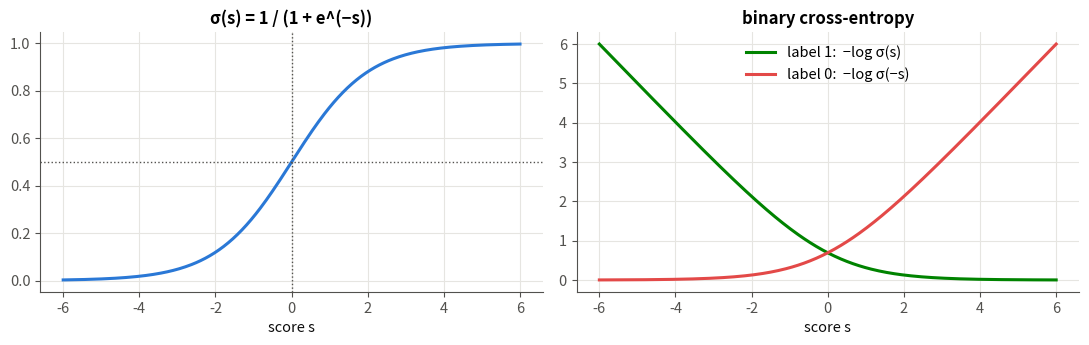
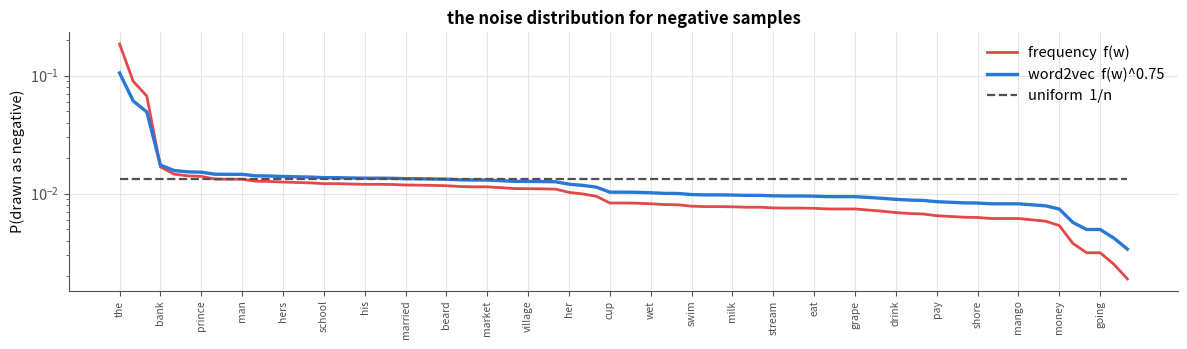
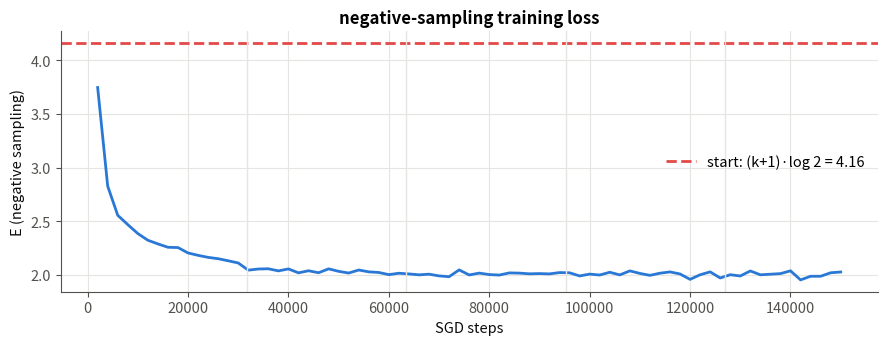
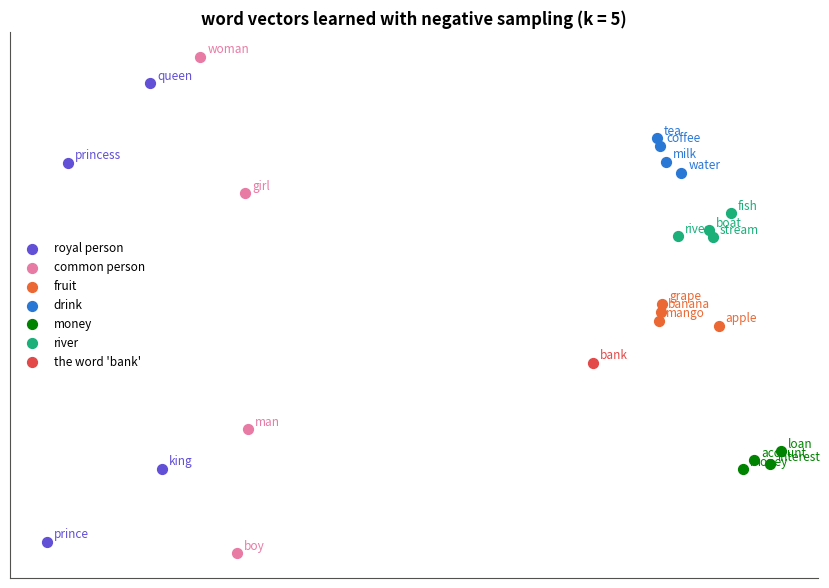
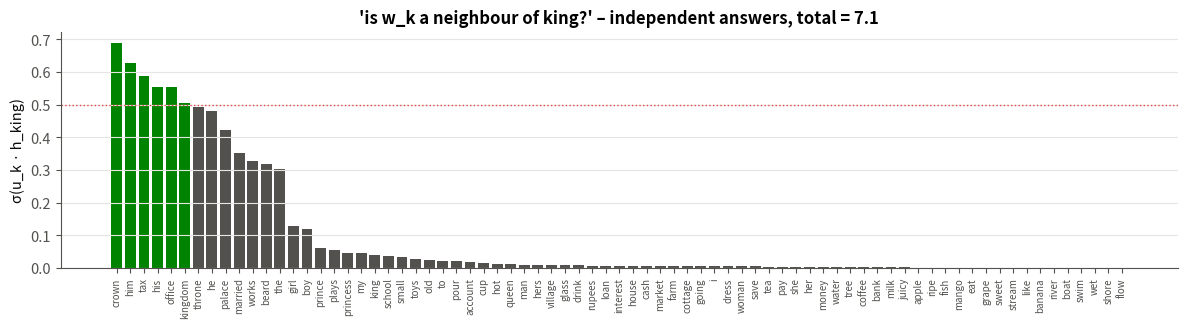
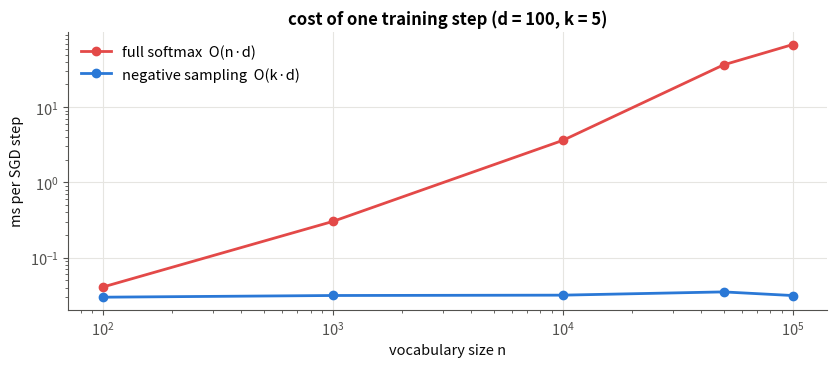

Python code for these plots, in order:
# -*- coding: utf-8 -*-

"""
07 · Negative Sampling

Python-script version of 07_negative_sampling.ipynb.
Run:  python 07_negative_sampling.py
(each figure opens in a window; close it to continue)
"""

# Module 03 – Text to Numbers and Word Embeddings · Notebook 7 of 9
# Course notes: pages 15–17 – "Negative sampling: 1 positive + k negative", the sigmoid σ, "10
# × 300 = 3×10³ updates – roughly 10⁴ times faster", the logistic-regression derivation
# Δa=-η(y'-y)x, Δb=-η(y'-y) · Mikolov et al. 2013, Distributed Representations of Words and
# Phrases
#
# Notebook 06 showed that the full softmax is too slow: each step changes all n rows of U.
# Negative sampling changes the question the network answers.
#
#     |  full softmax (notebook 06)  |  negative sampling
#   question  |  "which of the n words is the neighbour of c?"  |  "is o a real neighbour of c – yes or no?"
#   output  |  one softmax over n words  |  one sigmoid per word we ask about
#   words updated per step  |  all n  |  the true word + k random "negative" words
#
# --- What you will learn ---
#   #  |  Idea
#   1  |  Logistic regression and its update Δa=-η(y'-y)x (notes page 17)
#   2  |  The negative-sampling error E=-logσ(u_o·h)-Σ[j] logσ(-u_j·h)
#   3  |  Its gradients: only k+1 rows of U and 1 column of V change
#   4  |  Drawing negatives from the unigram distribution raised to 3/4
#   5  |  Training, quality check, and the cost per step: (k+2) d instead of (n+1) d
#   6  |  Why the outputs no longer sum to 1

# ==============================================================================
# 0 · Setup
# ==============================================================================

import numpy as np
import matplotlib.pyplot as plt
from matplotlib.colors import ListedColormap

# ---------- one consistent, clean plotting style for the whole notebook ----------
C = dict(blue="#2a78d6", orange="#eb6834", aqua="#1baf7a", yellow="#eda100",
         magenta="#e87ba4", green="#008300", violet="#6250d6", red="#e34948",
         ink="#0b0b0b", muted="#52514e", grid="#e6e5e1")
plt.rcParams.update({
    "figure.dpi": 110, "figure.facecolor": "white", "axes.facecolor": "white",
    "axes.edgecolor": C["muted"], "axes.labelcolor": C["ink"], "axes.titleweight": "bold",
    "axes.titlesize": 12, "axes.labelsize": 10.5, "axes.spines.top": False, "axes.spines.right": False,
    "axes.grid": True, "grid.color": C["grid"], "grid.linewidth": 0.8,
    "xtick.color": C["muted"], "ytick.color": C["muted"], "legend.frameon": False,
    "lines.linewidth": 2.0, "font.size": 10.5,
    "axes.prop_cycle": plt.cycler(color=[C[k] for k in
                       ["blue", "orange", "aqua", "yellow", "magenta", "green", "violet", "red"]]),
})
np.set_printoptions(precision=4, suppress=True)
import time

# ==============================================================================
# 1 · The variables
# ==============================================================================
#
# --- Notation for the word2vec notebooks (same as the course notes, pages 10–14) ---
#
#   Symbol  |  Shape  |  Meaning
#   n  |  number  |  vocabulary size: how many different words we know
#   d  |  number  |  embedding size: how many numbers describe one word (notes: typically 300)
#   w_k  |  –  |  the k-th word of the vocabulary, k=1..n
#   x  |  n×1  |  one-hot vector of the input word: all zeros except a 1 at its index
#   V  |  d×n  |  input matrix. Column k, written v_k, is the word vector of w_k
#   h=Vx  |  d×1  |  hidden vector. Because x is one-hot, h is simply the column v_c of the input word c
#   U  |  n×d  |  output matrix. Row k, written u_k, is the "output vector" of w_k
#   z=Uh  |  n×1  |  one score per vocabulary word: z_k=u_k·h
#   y=softmax(z)  |  n×1  |  probabilities: y_k=e^(z_k)/Σ[m] e^(z_m) = predicted chance that w_k is the context word
#   o  |  index  |  the true output (context) word of this training example
#   E=-log y_o  |  number  |  error: minus the log of the probability given to the right word
#   δ_ok  |  number  |  Kronecker delta: 1 if o=k, else 0
#   η  |  number  |  learning rate
#
# No biases and no activation function except the final softmax, so the model has exactly 2 d
# n parameters (notes, page 10).
# New in this notebook:
#
#   Symbol  |  Meaning
#   σ(s)=1/(1+e^(-s))  |  sigmoid: turns any score s into a probability between 0 and 1
#   k  |  number of negative samples per training pair (notes: 5–20, we use 5)
#   j_1,...,j_k  |  indices of the negative words: random words that are (probably) not neighbours of c
#   f(w)  |  how often word w appears as a target in the data
#   P_n(w)  |  the "noise" distribution from which negatives are drawn: P_n(w)∝ f(w)^(3/4)
#   ell  |  label: 1 for the true pair, 0 for a negative pair
#
# ==============================================================================
# 2 · Warm-up: logistic regression (notes page 17)
# ==============================================================================
#
# Negative sampling is just many tiny logistic regressions, so we start with one.
#
# --- 2.1 · The model ---
# One input number x, two parameters: weight a and bias b. The prediction is
#
#     y'=σ(ax+b)
#
# and the label is y∈0,1. The error is the binary cross-entropy:
#
#     E=-ylog y'-(1-y)log(1-y')
#
# --- 2.2 · The gradient ---
# We need one fact about the sigmoid: σ'(s)=σ(s) (1-σ(s)). With s=ax+b:
#
#     (∂E)/(∂s)=(-y/y'+(1-y)/(1-y')) y'(1-y')=-y(1-y')+(1-y) y'=y'-y
#
# Then ∂s/∂a=x and ∂s/∂b=1, so (notes page 17):
#
#     Δa=-η (y'-y) x, Δb=-η (y'-y)
#
# Same shape as the softmax result y_k-δ_ok of notebook 05: prediction minus truth, times the
# input.

def sigmoid(s):
    return 1.0 / (1.0 + np.exp(-s))


def logreg_grad(a, b, x, y):
    """Error and gradients of one logistic-regression example."""
    y_pred = sigmoid(a * x + b)
    E = -y * np.log(y_pred) - (1 - y) * np.log(1 - y_pred)
    return E, (y_pred - y) * x, (y_pred - y)

# Gradient check on one example:

a, b, x, y = 0.7, -0.3, 2.0, 1
E, da, db = logreg_grad(a, b, x, y)
eps = 1e-6
da_num = (logreg_grad(a + eps, b, x, y)[0] - logreg_grad(a - eps, b, x, y)[0]) / (2 * eps)
db_num = (logreg_grad(a, b + eps, x, y)[0] - logreg_grad(a, b - eps, x, y)[0]) / (2 * eps)
print(f"dE/da: formula {da:.6f}   numerical {da_num:.6f}")
print(f"dE/db: formula {db:.6f}   numerical {db_num:.6f}")

#  Plot: left, the sigmoid. Right, the binary cross-entropy as a function of the score s: for
#  a positive example (y=1) the error falls as s grows; for a negative example (y=0) it falls
#  as s becomes very negative.

s = np.linspace(-6, 6, 300)
fig, axs = plt.subplots(1, 2, figsize=(11, 3.6))
axs[0].plot(s, sigmoid(s), color=C["blue"], lw=2.2)
axs[0].axhline(0.5, color=C["muted"], ls=":", lw=1); axs[0].axvline(0, color=C["muted"], ls=":", lw=1)
axs[0].set_title("σ(s) = 1 / (1 + e^(−s))"); axs[0].set_xlabel("score s")
axs[1].plot(s, -np.log(sigmoid(s)), color=C["green"], lw=2.2, label="label 1:  −log σ(s)")
axs[1].plot(s, -np.log(sigmoid(-s)), color=C["red"], lw=2.2, label="label 0:  −log σ(−s)")
axs[1].set_title("binary cross-entropy"); axs[1].set_xlabel("score s"); axs[1].legend()
plt.tight_layout(); plt.show()

# Note 1-σ(s)=σ(-s): the error for a negative example can be written -logσ(-s). We use this
# below.
#
# ==============================================================================
# 3 · From softmax to "yes / no" questions
# ==============================================================================
#
# For a training pair (c,o) we ask k+1 yes/no questions, one logistic regression each, all
# sharing the same input h=v_c:
#
#   word  |  score  |  label ell  |  wanted
#   the true neighbour o  |  s_o=u_o·h  |  1  |  σ(s_o)→1
#   negative j_1  |  s_j_1=u_j_1·h  |  0  |  σ(s_j_1)→0
#   …  |  …  |  0  |  …
#   negative j_k  |  s_j_k=u_j_k·h  |  0  |  σ(s_j_k)→0
#
# The error is the sum of the k+1 binary cross-entropies:
#
#     E=-logσ(u_o·h)-Σ[i=1..k] logσ(-u_j_i·h)
#
# --- 3.1 · The gradients ---
# Each question is a logistic regression with input h and "weight" u_j, so section 2.2 gives
# directly, for every word j in the set o,j_1,...,j_k with label ell_j:
#
#     (∂E)/(∂s_j)=σ(s_j)-ell_j  Δu_j=-η (σ(u_j·h)-ell_j) h
#
# and, since h appears in all k+1 scores,
#
#     Δv_c=-ηΣ[j∈ o,j_1..j_k] (σ(u_j·h)-ell_j) u_j
#
# Every other row of U is untouched. Compare notebook 05: there, the push-away term -η y_k h
# hit all n words; here only k randomly chosen words are pushed away, as a sample of the full
# sum.
#
# --- 3.2 · The update count (notes page 16) ---
#
#     |  rows of U  |  values per step (d=300)
#   full softmax, n=10^5  |  10^5  |  3×10^7
#   negative sampling, k=9  |  k+1=10  |  10×300=3×10^3
#
# That is 10^4 times fewer updates per step – the notes' "roughly 10^4 times faster".

for n_, d_, k_ in [(75, 10, 5), (100_000, 300, 9)]:
    full, ns = n_ * d_ + d_, (k_ + 1) * d_ + d_
    print(f"n = {n_:>7,}, d = {d_}, k = {k_}:  full softmax {full:>11,}   negative sampling {ns:>6,}   ratio {full / ns:,.0f}×")

# ==============================================================================
# 4 · The data
# ==============================================================================
#
# Same corpus, vocabulary and skip-gram pairs (window 3) as notebook 06.

PEOPLE = {   # word: (status, gender, age)
    "king": ("royal", "male", "adult"),     "queen": ("royal", "female", "adult"),
    "prince": ("royal", "male", "young"),   "princess": ("royal", "female", "young"),
    "man": ("common", "male", "adult"),     "woman": ("common", "female", "adult"),
    "boy": ("common", "male", "young"),     "girl": ("common", "female", "young"),
}
POOLS = {    # context words that describe each attribute
    "royal": ["palace", "crown", "throne", "kingdom"],  "common": ["village", "farm", "market", "cottage"],
    "male": ["he", "his", "him", "beard"],              "female": ["she", "her", "hers", "dress"],
    "adult": ["works", "office", "married", "tax"],     "young": ["plays", "school", "toys", "small"],
}
THINGS = {   # topic: (topic words, context words)
    "fruit": (["mango", "apple", "banana", "grape"], ["eat", "sweet", "ripe", "tree", "juicy"]),
    "drink": (["water", "tea", "coffee", "milk"], ["drink", "cup", "hot", "glass", "pour"]),
    "money": (["loan", "money", "interest", "account"], ["bank", "pay", "rupees", "save", "cash"]),
    "river": (["river", "stream", "fish", "boat"], ["bank", "flow", "swim", "shore", "wet"]),
}


def make_corpus(n_sentences=1500, seed=0):
    """Generate a toy corpus whose words have hidden 'meanings' (attributes) we know in advance."""
    rng = np.random.default_rng(seed)
    sentences = []
    for _ in range(n_sentences):
        if rng.random() < 0.55:                                   # a sentence about a person
            word = str(rng.choice(list(PEOPLE)))
            context = [str(rng.choice(POOLS[a])) for a in PEOPLE[word]]   # one word per attribute
            rng.shuffle(context)
            sentences.append(["the", word] + context)
        else:                                                     # a sentence about a thing
            words, ctx = THINGS[rng.choice(list(THINGS))]
            sentences.append(["i", "like", "the", str(rng.choice(words))] + [str(c) for c in rng.choice(ctx, 2, replace=False)])
    sentences += [["i", "like", "going", "to", "my", "old", "house"]] * 20   # the example from the notes
    return sentences

# Vocabulary and pairs:

def skipgram_pairs(sentences, index, window=3):
    """All (center, context) index pairs within `window` positions."""
    pairs = []
    for s in sentences:
        ids = [index[w] for w in s]
        for pos, c in enumerate(ids):
            for ctx_pos in range(max(0, pos - window), min(len(ids), pos + window + 1)):
                if ctx_pos != pos:
                    pairs.append((c, ids[ctx_pos]))
    return np.array(pairs)

sentences = make_corpus()
vocab = sorted({w for s in sentences for w in s})
index = {w: i for i, w in enumerate(vocab)}
n = len(vocab)
pairs = skipgram_pairs(sentences, index)
N = len(pairs)
print(f"n = {n} words, N = {N:,} pairs")

# ==============================================================================
# 5 · Where do the negatives come from?
# ==============================================================================
#
# Negatives are random words. Which distribution?
# * uniform – rare words (seen a handful of times) would be picked as often as the; most
#   negatives would be words the model hardly knows;
# * frequency f(w) – almost every negative would be the, i, like; the rare words would never
#   be pushed away;
# * word2vec's choice: P_n(w)∝ f(w)^(3/4) – in between. Raising to 3/4 shrinks big counts more
#   than small ones (1000^(0.75)≈178, 10^(0.75)≈5.6).

freq = np.bincount(pairs[:, 1], minlength=n).astype(float)

def noise_distribution(freq, power=0.75):
    p = freq ** power
    return p / p.sum()

P_noise = noise_distribution(freq)
order = np.argsort(-freq)
print("top-5 words:", [vocab[i] for i in order[:5]])
print("their share  –  frequency:", (freq[order[:5]] / freq.sum()).round(3), "   f^0.75:", P_noise[order[:5]].round(3))

#  Plot: probability of being drawn as a negative, for the three choices (words sorted by
#  frequency). The 3/4 power flattens the curve: frequent words are sampled less, rare words
#  more.

fig, ax = plt.subplots(figsize=(12, 3.6))
xs = np.arange(n)
ax.plot(xs, freq[order] / freq.sum(), color=C["red"], lw=2, label="frequency  f(w)")
ax.plot(xs, P_noise[order], color=C["blue"], lw=2.4, label="word2vec  f(w)^0.75")
ax.plot(xs, np.full(n, 1 / n), color=C["muted"], lw=1.6, ls="--", label="uniform  1/n")
ax.set_xticks(xs[::3], [vocab[i] for i in order[::3]], rotation=90, fontsize=7.5)
ax.set_ylabel("P(drawn as negative)"); ax.set_yscale("log"); ax.legend()
ax.set_title("the noise distribution for negative samples")
plt.tight_layout(); plt.show()

# Drawing negatives in bulk. Calling the random generator once per step is slow in Python, so
# at the start of each epoch we draw all N×k negatives at once. (Occasionally a negative
# equals the true word o; word2vec simply ignores this, and so do we.)

def draw_negatives(rng, n_pairs, k, P_noise):
    return rng.choice(len(P_noise), size=(n_pairs, k), p=P_noise)

demo = draw_negatives(np.random.default_rng(0), 3, 5, P_noise)
for (c, o), neg in zip(pairs[:3], demo):
    print(f"pair ({vocab[c]} → {vocab[o]})   negatives: {[vocab[j] for j in neg]}")

# ==============================================================================
# 6 · The model, one piece at a time
# ==============================================================================
#
# --- 6.1 · Parameters ---
# Exactly the same V and U as before – negative sampling changes the training, not the
# network.

class SkipGramNS:
    """Skip-gram word2vec trained with negative sampling."""

    def __init__(self, n, d, k=5, seed=0):
        rng = np.random.default_rng(seed)
        self.n, self.d, self.k = n, d, k
        self.V = rng.normal(0, 0.1, (d, n))
        self.U = rng.normal(0, 0.1, (n, d))
        self.steps = 0
        self.values_updated = 0

# --- 6.2 · One SGD step on one pair plus its negatives ---
#   code  |  formula
#   `ids = [o, j1..jk]`, `labels = [1, 0..0]`  |  the k+1 questions
#   `s = sigmoid(U[ids] @ h)`  |  σ(u_j·h) – only k+1 dot products, no sum over n
#   `g = s - labels`  |  ∂E/∂s_j=σ(s_j)-ell_j
#   `grad_h = g @ U[ids]`  |  Σ_j g_j u_j
#   `np.subtract.at(U, ids, eta * np.outer(g, h))`  |  Δu_j for the k+1 rows only
#   `V[:, c] -= eta * grad_h`  |  Δv_c
#
# `np.subtract.at` is used instead of `U[ids] -= …` so that a word drawn twice gets both
# updates.

def sgd_step(self, c, o, negatives, eta):
    h = self.V[:, c].copy()
    ids = np.concatenate(([o], negatives))
    labels = np.zeros(len(ids)); labels[0] = 1.0
    s = sigmoid(self.U[ids] @ h)
    E = -np.log(s[0]) - np.log(1.0 - s[1:]).sum()
    g = s - labels                              # dE/ds_j
    grad_h = g @ self.U[ids]                    # dE/dv_c
    np.subtract.at(self.U, ids, eta * np.outer(g, h))   # only k+1 rows of U
    self.V[:, c] -= eta * grad_h                # one column of V
    self.steps += 1
    self.values_updated += len(ids) * self.d + self.d
    return E

SkipGramNS.sgd_step = sgd_step

# --- 6.3 · One epoch ---
# Shuffle the pairs, draw the negatives for the whole epoch, then step through them.

def train_epoch(self, pairs, eta, rng, P_noise, log_every=2000):
    perm = rng.permutation(len(pairs))
    negatives = draw_negatives(rng, len(pairs), self.k, P_noise)
    curve, running = [], []
    for (c, o), neg in zip(pairs[perm], negatives):
        running.append(self.sgd_step(c, o, neg, eta))
        if len(running) == log_every:
            curve.append(np.mean(running)); running = []
    return curve

SkipGramNS.train_epoch = train_epoch

# --- 6.4 · Reading the model ---
# `vectors()` is the same as in notebook 06. `yes_probabilities(word)` returns σ(u_k·h) for
# every word k – "how sure is the model that w_k is a neighbour of this word?".

def vectors(self):
    return self.V / np.linalg.norm(self.V, axis=0, keepdims=True)


def yes_probabilities(self, word):
    return sigmoid(self.U @ self.V[:, index[word]])

SkipGramNS.vectors = vectors
SkipGramNS.yes_probabilities = yes_probabilities

# ==============================================================================
# 7 · Training
# ==============================================================================
#
# d=10, k=5, η=0.05, 5 epochs – the same budget as notebook 06.

d, k, eta, epochs = 10, 5, 0.05, 5
model = SkipGramNS(n, d, k=k, seed=0)
rng = np.random.default_rng(1)
curve, epoch_times = [], []
for ep in range(epochs):
    t0 = time.perf_counter()
    curve += model.train_epoch(pairs, eta, rng, P_noise)
    epoch_times.append(time.perf_counter() - t0)
    print(f"epoch {ep + 1}:  mean loss (last 2000 pairs) = {curve[-1]:.3f}   time = {epoch_times[-1]:.2f} s")
print(f"\n{model.steps:,} SGD steps, {model.values_updated:,} parameter values updated in total")

# At the start every σ≈0.5, so E≈(k+1)log2=6×0.693≈4.16. Note: this is a different error from
# notebook 06 (a sum of k+1 binary cross-entropies, not -log y_o), so the two loss values
# cannot be compared directly.
#
#  Plot: the negative-sampling loss during training.

fig, ax = plt.subplots(figsize=(9, 3.6))
ax.plot(np.arange(1, len(curve) + 1) * 2000, curve, color=C["blue"], lw=2)
ax.axhline((k + 1) * np.log(2), color=C["red"], ls="--", label=f"start: (k+1)·log 2 = {(k + 1) * np.log(2):.2f}")
for ep in range(1, epochs):
    ax.axvline(ep * N, color=C["grid"], lw=1)
ax.set_xlabel("SGD steps"); ax.set_ylabel("E (negative sampling)"); ax.legend()
ax.set_title("negative-sampling training loss")
plt.tight_layout(); plt.show()

# ==============================================================================
# 8 · Are the vectors still good?
# ==============================================================================
#
# --- 8.1 · Nearest neighbours ---

W = model.vectors()

def neighbours(word, k=5):
    sims = W.T @ W[:, index[word]]
    best = [i for i in np.argsort(-sims) if i != index[word]][:k]
    return [(vocab[i], round(float(sims[i]), 2)) for i in best]

for w in ["king", "girl", "mango", "tea", "loan", "river", "bank", "he"]:
    print(f"{w:>6} → {neighbours(w)}")

# --- 8.2 · Analogies ---

def analogy(a, b, c, k=3):
    q = W[:, index[a]] - W[:, index[b]] + W[:, index[c]]
    sims = W.T @ (q / np.linalg.norm(q))
    for w in (a, b, c):
        sims[index[w]] = -np.inf
    return [vocab[i] for i in np.argsort(-sims)[:k]]

tests = [("king", "man", "woman", "queen"), ("prince", "boy", "girl", "princess"), ("queen", "woman", "man", "king"),
         ("man", "boy", "princess", "queen"), ("girl", "woman", "king", "prince")]
for a, b, c, want in tests:
    got = analogy(a, b, c)
    print(f"{a} − {b} + {c} = {got}   {'✅' if got[0] == want else '❌'} (expected {want})")

# --- 8.3 · A 2-D map ---
# Same PCA projection as notebook 06.

# ---------- plotting helper (visualisation only) ----------
GROUPS = {"royal person": ([w for w, a in PEOPLE.items() if a[0] == "royal"], C["violet"]),
          "common person": ([w for w, a in PEOPLE.items() if a[0] == "common"], C["magenta"]),
          "fruit": (THINGS["fruit"][0], C["orange"]), "drink": (THINGS["drink"][0], C["blue"]),
          "money": (THINGS["money"][0], C["green"]), "river": (THINGS["river"][0], C["aqua"]),
          "the word 'bank'": (["bank"], C["red"])}

def pca_2d(X):
    Xc = X - X.mean(axis=0)
    _, _, Vt = np.linalg.svd(Xc, full_matrices=False)
    return Xc @ Vt[:2].T


def plot_groups(ax, W, title):
    words = [w for ws, _ in GROUPS.values() for w in ws]
    P = dict(zip(words, pca_2d(W[:, [index[w] for w in words]].T)))
    for label, (ws, col) in GROUPS.items():
        pts = np.array([P[w] for w in ws])
        ax.scatter(pts[:, 0], pts[:, 1], color=col, s=50, label=label, zorder=3)
        for w in ws:
            ax.annotate(w, P[w], textcoords="offset points", xytext=(5, 3), fontsize=8.5, color=col)
    ax.set_title(title); ax.set_xticks([]); ax.set_yticks([])

#  Plot: people and things in the learned space. The same groups as with the full softmax
#  appear.

fig, ax = plt.subplots(figsize=(8.5, 6))
plot_groups(ax, W, "word vectors learned with negative sampling (k = 5)")
ax.legend(fontsize=8.5, loc="best")
plt.tight_layout(); plt.show()

# ==============================================================================
# 9 · The outputs no longer sum to 1
# ==============================================================================
#
# With the softmax, Σ_k y_k=1 by construction. Here each word has its own independent sigmoid,
# and nothing ties them together (notes: "outputs may not sum to 1"). The network no longer
# gives a probability distribution over the vocabulary – it only answers "is this a plausible
# neighbour?" for each word separately.

for w in ["king", "mango", "the"]:
    p = model.yes_probabilities(w)
    top = np.argsort(-p)[:5]
    print(f"{w:>6}:  Σ_k σ(u_k·h) = {p.sum():6.2f}    most likely neighbours: {[(vocab[i], round(float(p[i]), 2)) for i in top]}")

#  Plot: the "yes" probabilities σ(u_k·h) for king, over the whole vocabulary. Several words
#  are close to 1 at the same time, and the total is far from 1.

p = model.yes_probabilities("king")
order_p = np.argsort(-p)
fig, ax = plt.subplots(figsize=(12, 3.4))
ax.bar(range(n), p[order_p], color=[C["green"] if p_ > 0.5 else C["muted"] for p_ in p[order_p]], width=0.8)
ax.set_xticks(range(n), [vocab[i] for i in order_p], rotation=90, fontsize=7)
ax.axhline(0.5, color=C["red"], ls=":", lw=1)
ax.set_ylabel("σ(u_k · h_king)"); ax.grid(axis="x", visible=False)
ax.set_title(f"'is w_k a neighbour of king?' – independent answers, total = {p.sum():.1f}")
plt.tight_layout(); plt.show()

# ==============================================================================
# 10 · The speed-up ⏱
# ==============================================================================
#
# --- 10.1 · Updates per step ---
# Our training counted the values changed:

full_per_step = n * d + d
ns_per_step = model.values_updated / model.steps
print(f"full softmax      : {full_per_step:,} values per step")
print(f"negative sampling : {ns_per_step:,.0f} values per step   ((k+2)·d = {(k + 2) * d})")

# With only 75 words the saving is small (760 vs 70), and in Python the per-step overhead
# (function calls, indexing) dominates, so wall-clock time per epoch is no better than in
# notebook 06 (even a little worse: drawing negatives and `np.subtract.at` have their own
# cost). The real difference appears as n grows.
#
# --- 10.2 · Time per step vs vocabulary size ---
# Same measurement as notebook 06, d=100, for both methods.

def time_full(n_vocab, d=100, repeats=30):
    r = np.random.default_rng(0)
    V_, U_ = r.normal(0, 0.1, (d, n_vocab)), r.normal(0, 0.1, (n_vocab, d))
    t0 = time.perf_counter()
    for c, o in zip(r.integers(0, n_vocab, repeats), r.integers(0, n_vocab, repeats)):
        h = V_[:, c].copy(); z = U_ @ h; y = np.exp(z - z.max()); y /= y.sum()
        e = y; e[o] -= 1; gh = U_.T @ e; U_ -= 0.01 * np.outer(e, h); V_[:, c] -= 0.01 * gh
    return (time.perf_counter() - t0) / repeats


def time_ns(n_vocab, d=100, k=5, repeats=300):
    m = SkipGramNS(n_vocab, d, k=k)
    r = np.random.default_rng(0)
    cs, os_ = r.integers(0, n_vocab, repeats), r.integers(0, n_vocab, repeats)
    negs = r.integers(0, n_vocab, (repeats, k))
    t0 = time.perf_counter()
    for c, o, ng in zip(cs, os_, negs):
        m.sgd_step(c, o, ng, 0.01)
    return (time.perf_counter() - t0) / repeats

vocab_sizes = [100, 1_000, 10_000, 50_000, 100_000]
t_full = [time_full(nv) for nv in vocab_sizes]
t_ns = [time_ns(nv) for nv in vocab_sizes]
for nv, a, b in zip(vocab_sizes, t_full, t_ns):
    print(f"n = {nv:>7,}:  full {a * 1e3:8.3f} ms   negative sampling {b * 1e3:6.3f} ms   speed-up {a / b:7.1f}×")

#  Plot: full softmax grows linearly with n; negative sampling stays flat – its cost depends
#  on k and d, not on the vocabulary.

fig, ax = plt.subplots(figsize=(8.5, 3.8))
ax.plot(vocab_sizes, np.array(t_full) * 1e3, "o-", color=C["red"], lw=2, label="full softmax  O(n·d)")
ax.plot(vocab_sizes, np.array(t_ns) * 1e3, "o-", color=C["blue"], lw=2, label="negative sampling  O(k·d)")
ax.set_xscale("log"); ax.set_yscale("log")
ax.set_xlabel("vocabulary size n"); ax.set_ylabel("ms per SGD step"); ax.legend()
ax.set_title("cost of one training step (d = 100, k = 5)")
plt.tight_layout(); plt.show()

# ==============================================================================
# 11 · Summary
# ==============================================================================
#
#     |  full softmax  |  negative sampling
#   question per pair  |  which of n words?  |  k+1 yes/no questions
#   error  |  -log y_o  |  -logσ(u_o·h)-Σ_j logσ(-u_j·h)
#   rows of U updated  |  n  |  k+1
#   values per step  |  (n+1) d  |  (k+2) d
#   outputs sum to 1?  |  yes  |  no
#   word vectors  |  good  |  similar quality (all analogies still correct)
#
# Key idea: the push-away term of the softmax gradient, -η y_k h for all n words, is replaced
# by a random sample of k words – the budget is fixed at training time (notes: "budget at
# training time → negative sampling").
#
# --- Try it yourself ---
# 1. Train with uniform negatives (P_n(w)=1/n) and with plain frequency. Which analogies
#    break?
# 2. Try k=1 and k=20. How do the vectors and the time per epoch change?
# 3. Show that with k=n-1 and all words used as negatives, the update of v_c looks like
#    notebook 05's u_o-Σ_i y_iu_i, but with σ instead of the softmax.
# 4. Why does word2vec often subsample very frequent words (drop the with some probability) in
#    addition?
#
# Next → `08 - Hierarchical Softmax`: keep a real probability distribution, but compute it in
# log_2n steps.
